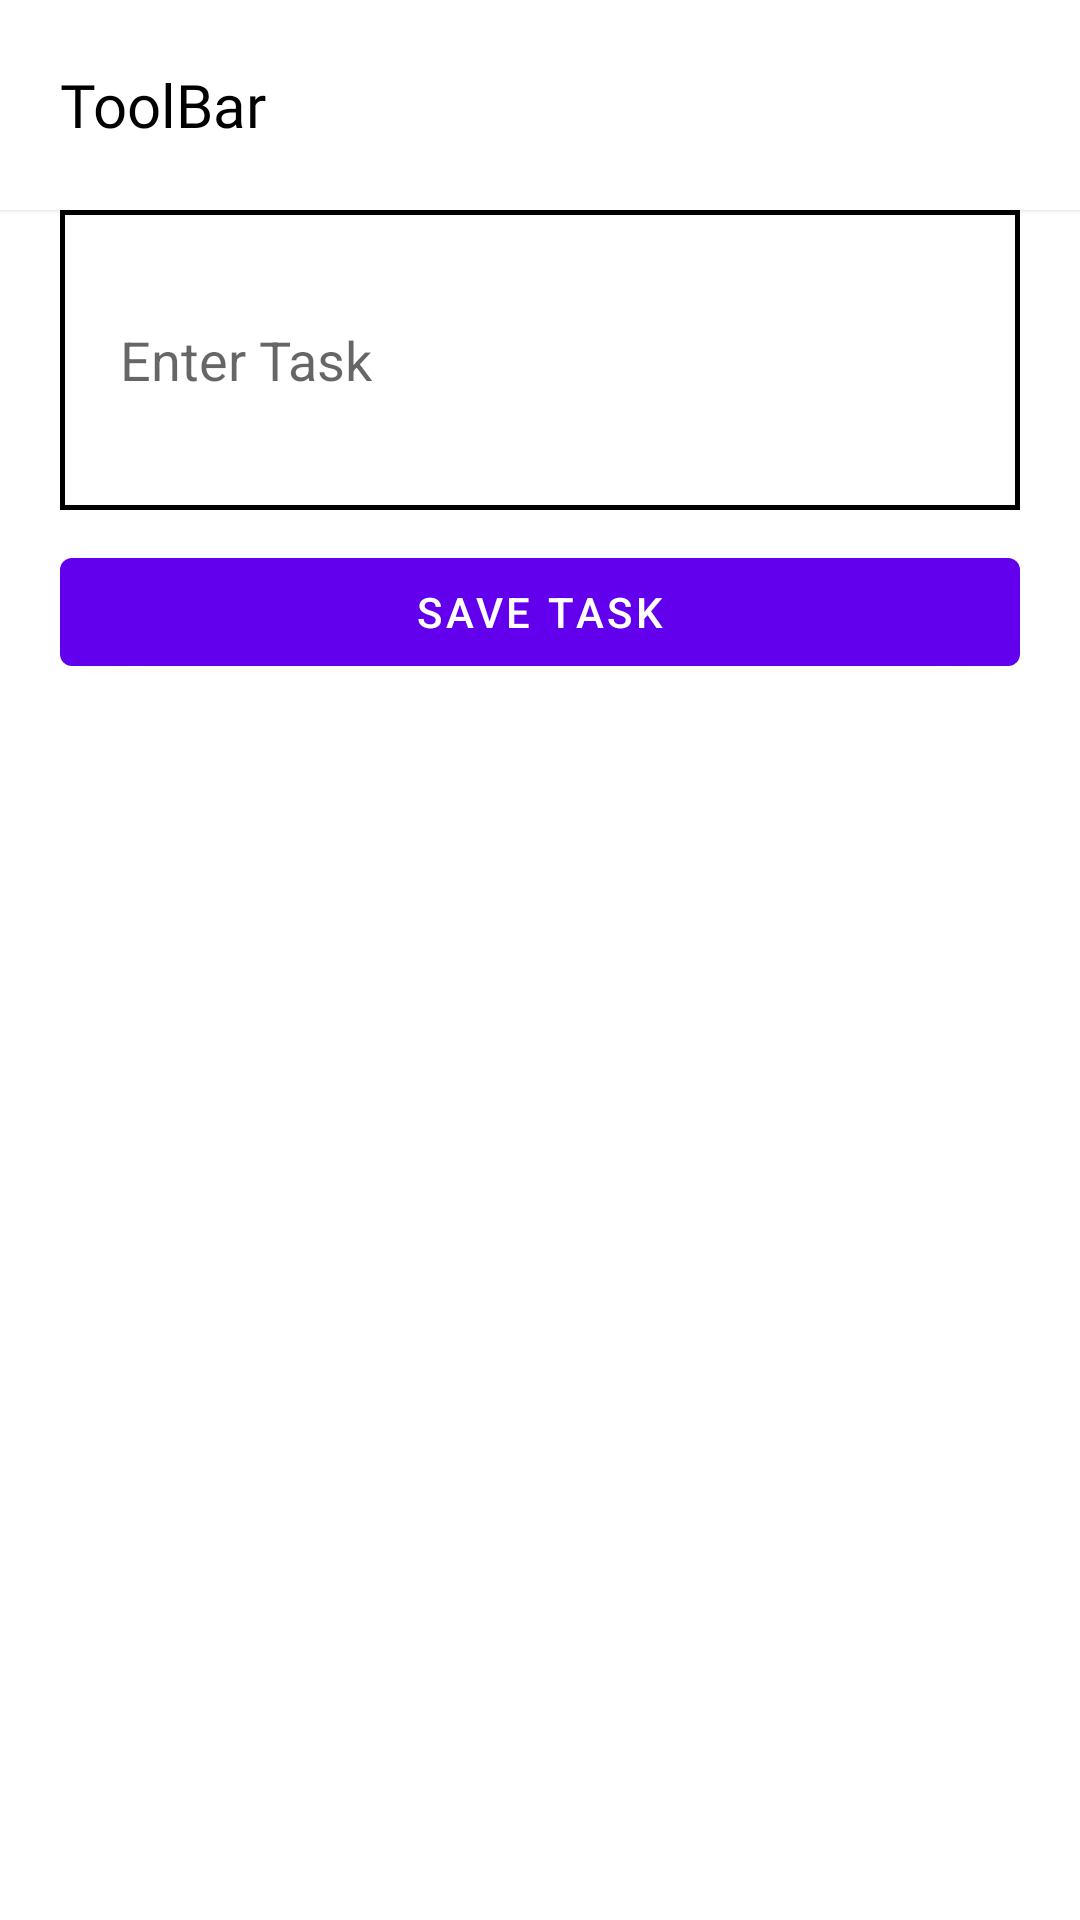

The Android layout XML behind this screen, and the referenced resources:
<!-- AndroidManifest.xml: activity theme Theme.Task.NoActionBar -->
<!-- res/layout/activity_second.xml -->
<?xml version="1.0" encoding="utf-8"?>
<RelativeLayout xmlns:android="http://schemas.android.com/apk/res/android"
    xmlns:app="http://schemas.android.com/apk/res-auto"
    xmlns:tools="http://schemas.android.com/tools"
    android:layout_width="match_parent"
    android:layout_height="match_parent"

    tools:context=".SecondActivity">

    <include layout="@layout/toolbar"
        android:id="@+id/toolbar"
        />

    <EditText
        android:id="@+id/task_et"
        android:layout_width="match_parent"
        android:layout_height="wrap_content"
        android:layout_below="@id/toolbar"
        android:layout_marginLeft ="20dp"
        android:layout_marginRight="20dp"
        android:hint="Enter Task"
        android:padding="20dp"
        android:maxHeight="300dp"
        android:minHeight="100dp"
        android:background="@drawable/bg_edittext"

 />

    <Button
        android:id ="@+id/save_task"
        android:layout_width="match_parent"
        android:layout_height="wrap_content"
        android:layout_marginTop="10dp"
        android:layout_marginLeft ="20dp"
        android:layout_marginRight="20dp"
        android:text="Save Task"
        android:layout_below="@id/task_et"/>


</RelativeLayout>
<!-- res/layout/toolbar.xml (included above) -->
<?xml version="1.0" encoding="utf-8"?>
<RelativeLayout
    xmlns:android="http://schemas.android.com/apk/res/android"
    android:layout_width="match_parent"
    android:background ="@color/white"
    android:elevation="1dp"
    android:layout_height="70dp">

    <TextView
        android:id="@+id/toolBarTitle"
        android:layout_width="wrap_content"
        android:layout_height="wrap_content"
        android:text="ToolBar"
        android:textSize="20sp"
        android:textColor="@color/black"
        android:fontFamily="@font/montserrat_alternates_medium"
        android:layout_marginLeft="20dp"
        android:layout_centerVertical="true"
    />

    <ImageView
        android:id="@+id/toolBarIcon"
        android:layout_width="wrap_content"
        android:layout_height="wrap_content"
        android:src="@drawable/icon_add"
        android:layout_alignParentEnd="true"
        android:layout_centerVertical="true"
        android:layout_marginRight="10dp
"
        />

</RelativeLayout>
<!-- resources referenced by this layout -->
<resources>
  <!-- drawable bg_edittext (drawable) -->
  <?xml version="1.0" encoding="utf-8"?>
  <shape xmlns:android="http://schemas.android.com/apk/res/android"
      android:shape="rectangle">
      <solid android:color="#FFFFFF"/>
      <stroke
          android:width="1.5dp"
          android:color="@color/black"
          />
  
  </shape>
  <style name="Theme.Task.NoActionBar">
          <item name="windowActionBar">false</item>
          <item name="windowNoTitle">true</item>
      </style>
  <!-- not gathered from this repository: default colours our renderer supplied (Android Studio template values) -->
  <color name="black">#FF000000</color>
  <color name="white">#FFFFFFFF</color>
</resources>
